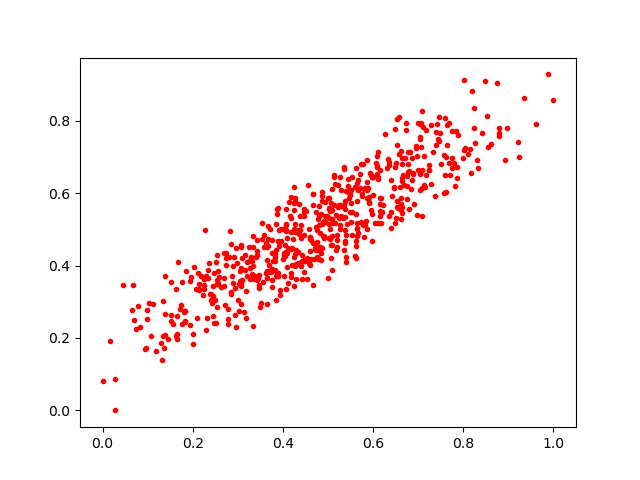

The file beside this chart, header and first rows:
0.24948007, 0.30582187
0.5207, 0.4838
0.3893, 0.3795
0.706, 0.7289
0.294, 0.3383
0.7078, 0.6131
0.4347, 0.4865
0.2132, 0.3322
0.429, 0.4055
0.5454, 0.6395
0.7434, 0.749
0.6087, 0.6716
0.3211, 0.4096
0.4079, 0.3349
0.6167, 0.5178
0.6164, 0.5708
0.2772, 0.2521
0.6474, 0.6183
0.7641, 0.7887
0.3451, 0.3707
0.446, 0.4835
0.3319, 0.376
0.1069, 0.2049
0.4673, 0.3477
0.3999, 0.4182
0.6732, 0.7932
0.382, 0.423
0.4043, 0.4558
0.5387, 0.4637
0.2264, 0.4974
0.07039, 0.2509
0.3085, 0.42
0.4088, 0.3958
0.5398, 0.4248
0.2784, 0.239
0.4468, 0.4162
0.6466, 0.6144
0.4076, 0.4977
0.5448, 0.6188
0.6572, 0.8107
0.4162, 0.5371
0.6078, 0.6751
0.5247, 0.5311
0.8003, 0.6983
0.1945, 0.3566
0.4399, 0.5111
0.3368, 0.363
0.3501, 0.2849
0.3429, 0.4394
0.4776, 0.4178
0.7688, 0.6835
0.4669, 0.4635
0.7091, 0.6643
0.2554, 0.3843
0.8187, 0.8833
0.6804, 0.5567
0.689, 0.6542
0.6533, 0.806
0.8316, 0.6695
0.2104, 0.2563
0.6326, 0.6945
... 561 more rows
